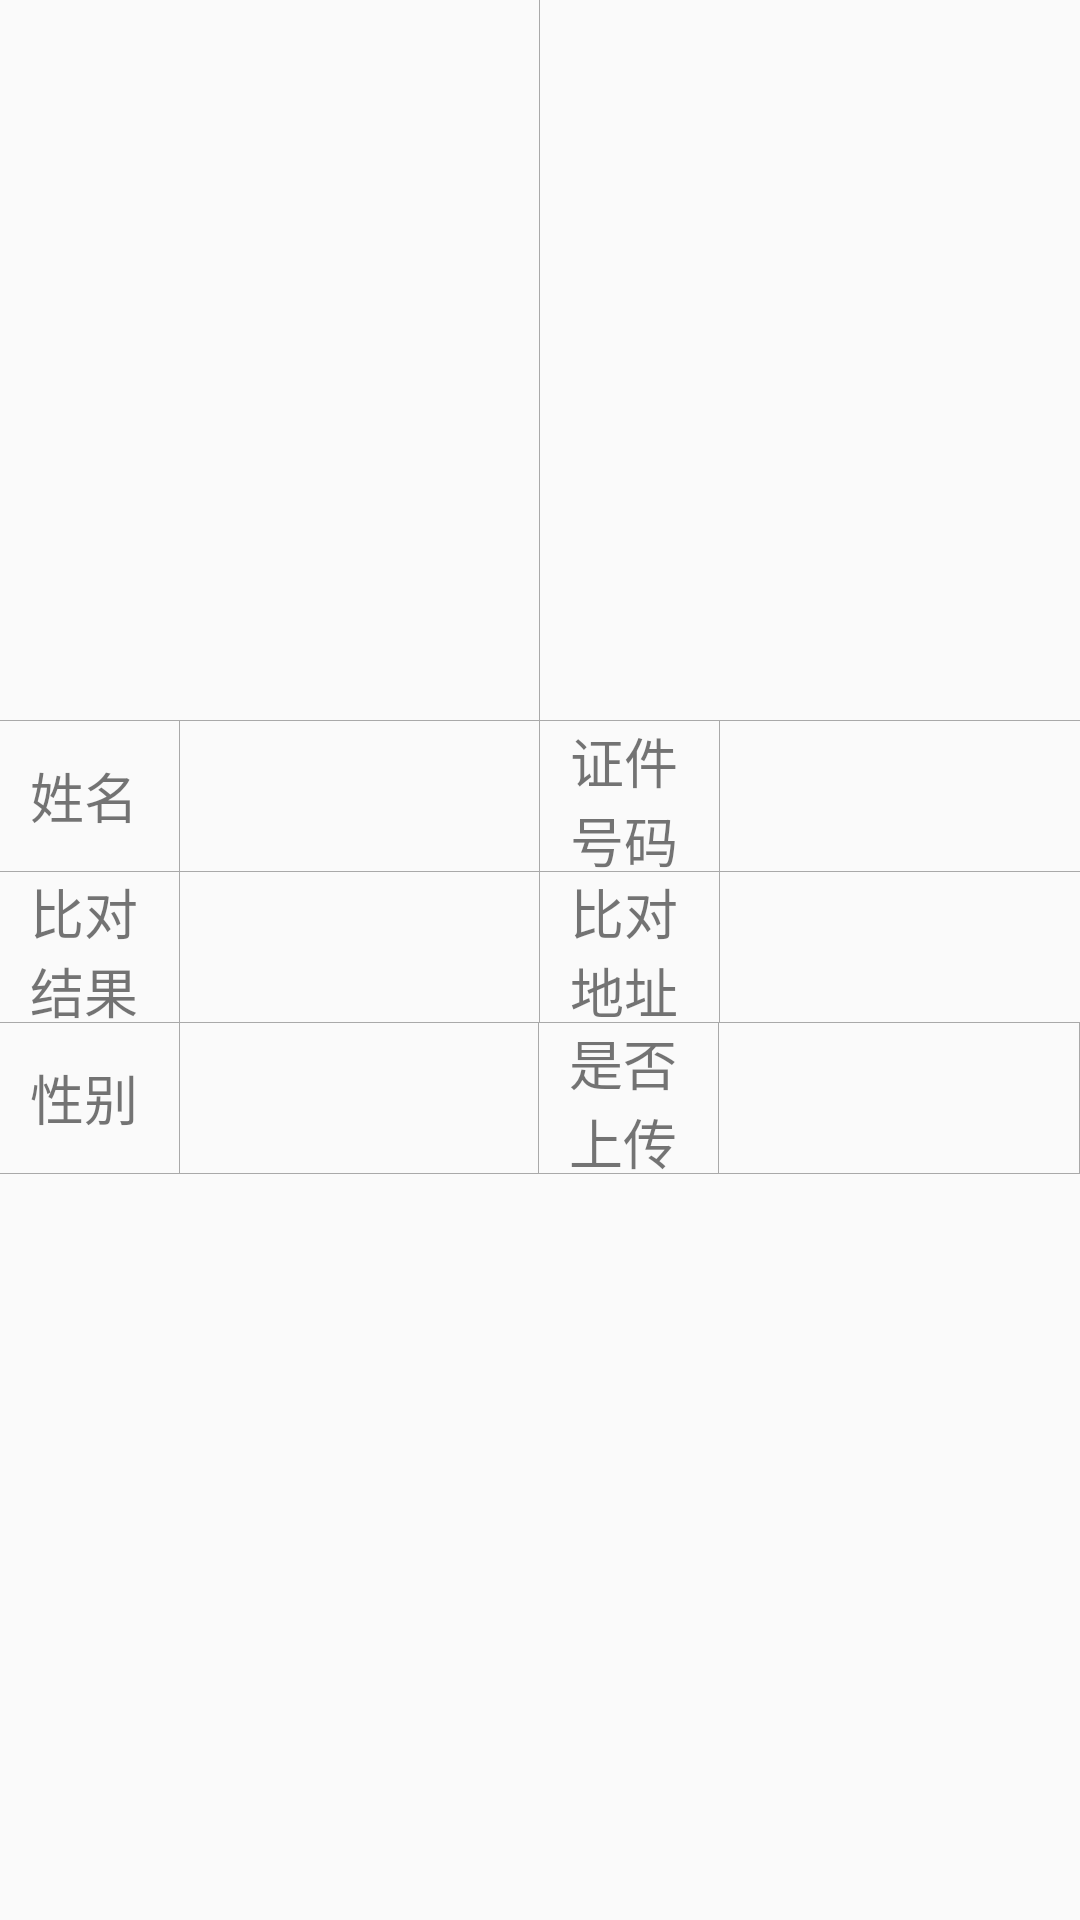

Layout XML and referenced resources for this Android screen:
<!-- AndroidManifest.xml: application theme AppTheme -->
<!-- res/layout/fragment_record_dialog.xml -->
<?xml version="1.0" encoding="utf-8"?>
<LinearLayout xmlns:android="http://schemas.android.com/apk/res/android"
    android:orientation="vertical"
    android:layout_width="match_parent"
    android:layout_height="match_parent">

    <LinearLayout
        android:layout_width="match_parent"
        android:layout_height="wrap_content">

        <RelativeLayout
            android:layout_weight="1"
            android:layout_width="0dp"
            android:layout_height="240dp">

            <ImageView
                android:id="@+id/iv_id_photo"
                android:layout_centerInParent="true"
                android:layout_width="wrap_content"
                android:layout_height="wrap_content" />

        </RelativeLayout>

        <View
            android:background="@color/darkgray"
            android:layout_width="1px"
            android:layout_height="match_parent"/>

        <RelativeLayout
            android:layout_weight="1"
            android:layout_width="0dp"
            android:layout_height="240dp">

            <ImageView
                android:id="@+id/iv_camera_photo"
                android:layout_centerInParent="true"
                android:layout_width="wrap_content"
                android:layout_height="wrap_content" />

        </RelativeLayout>

    </LinearLayout>

    <View
        android:background="@color/darkgray"
        android:layout_width="match_parent"
        android:layout_height="1px"/>

    <LinearLayout
        android:orientation="horizontal"
        android:layout_width="match_parent"
        android:layout_height="50dp">

        <TextView
            android:text="姓名"
            style="@style/record_item"
            android:layout_weight="0.5"
            android:layout_width="0dp"
            android:layout_height="match_parent" />

        <View
            android:background="@color/darkgray"
            android:layout_width="1px"
            android:layout_height="match_parent"/>

        <TextView
            android:id="@+id/tv_name"
            style="@style/record_item"
            android:layout_weight="1"
            android:layout_width="0dp"
            android:layout_height="match_parent" />

        <View
            android:background="@color/darkgray"
            android:layout_width="1px"
            android:layout_height="match_parent"/>

        <TextView
            android:text="证件号码"
            style="@style/record_item"
            android:layout_weight="0.5"
            android:layout_width="0dp"
            android:layout_height="match_parent" />

        <View
            android:background="@color/darkgray"
            android:layout_width="1px"
            android:layout_height="match_parent"/>

        <TextView
            android:id="@+id/tv_cardNo"
            style="@style/record_item"
            android:layout_weight="1"
            android:layout_width="0dp"
            android:layout_height="match_parent" />

    </LinearLayout>

    <View
        android:background="@color/darkgray"
        android:layout_width="match_parent"
        android:layout_height="1px"/>

    <LinearLayout
        android:layout_width="match_parent"
        android:layout_height="50dp"
        android:orientation="horizontal">

        <TextView
            style="@style/record_item"
            android:layout_width="0dp"
            android:layout_height="match_parent"
            android:layout_weight="0.5"
            android:text="比对结果" />

        <View
            android:layout_width="1px"
            android:layout_height="match_parent"
            android:background="@color/darkgray" />

        <TextView
            android:id="@+id/tv_result"
            style="@style/record_item"
            android:layout_width="0dp"
            android:layout_height="match_parent"
            android:layout_weight="1" />

        <View
            android:layout_width="1px"
            android:layout_height="match_parent"
            android:background="@color/darkgray" />

        <TextView
            style="@style/record_item"
            android:layout_width="0dp"
            android:layout_height="match_parent"
            android:layout_weight="0.5"
            android:text="比对地址" />

        <View
            android:layout_width="1px"
            android:layout_height="match_parent"
            android:background="@color/darkgray" />

        <TextView
            android:id="@+id/tv_location"
            style="@style/record_item"
            android:layout_width="0dp"
            android:layout_height="match_parent"
            android:layout_weight="1" />

    </LinearLayout>

    <View
        android:background="@color/darkgray"
        android:layout_width="match_parent"
        android:layout_height="1px"/>

    <LinearLayout
        android:orientation="horizontal"
        android:layout_width="match_parent"
        android:layout_height="50dp">

        <TextView
            android:text="性别"
            style="@style/record_item"
            android:layout_weight="0.5"
            android:layout_width="0dp"
            android:layout_height="match_parent" />

        <View
            android:background="@color/darkgray"
            android:layout_width="1px"
            android:layout_height="match_parent"/>

        <TextView
            android:id="@+id/tv_sex"
            style="@style/record_item"
            android:layout_weight="1"
            android:layout_width="0dp"
            android:layout_height="match_parent" />

        <View
            android:background="@color/darkgray"
            android:layout_width="1px"
            android:layout_height="match_parent"/>

        <TextView
            android:text="是否上传"
            style="@style/record_item"
            android:layout_weight="0.5"
            android:layout_width="0dp"
            android:layout_height="match_parent" />

        <View
            android:background="@color/darkgray"
            android:layout_width="1px"
            android:layout_height="match_parent"/>

        <TextView
            android:id="@+id/tv_has_up"
            style="@style/record_item"
            android:layout_weight="1"
            android:layout_width="0dp"
            android:layout_height="match_parent" />

        <View
            android:background="@color/darkgray"
            android:layout_width="1px"
            android:layout_height="match_parent"/>

    </LinearLayout>

    <View
        android:background="@color/darkgray"
        android:layout_width="match_parent"
        android:layout_height="1px"/>

</LinearLayout>
<!-- resources referenced by this layout -->
<resources>
  <color name="darkgray">#a9a9a9</color>
  <style name="record_item">
          <item name="android:gravity">start|center_vertical</item>
          <item name="android:textSize">18sp</item>
          <item name="android:paddingStart">10dp</item>
          <item name="android:textColor">@color/android_text_color</item>
      </style>
  <style name="AppTheme" parent="Theme.AppCompat.Light.DarkActionBar">
          
          <item name="colorPrimary">@color/colorPrimary</item>
          <item name="colorPrimaryDark">@color/colorPrimaryDark</item>
          <item name="colorAccent">@color/colorAccent</item>
          <item name="windowActionBar">false</item>
          <item name="windowNoTitle">true</item>
      </style>
  <color name="android_text_color">#8a000000</color>
  <color name="colorPrimary">#008577</color>
  <color name="colorPrimaryDark">#00574B</color>
  <color name="colorAccent">#D81B60</color>
</resources>
